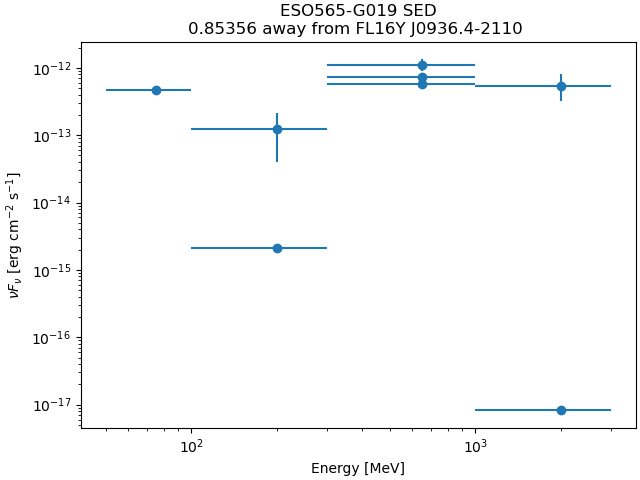

Values plotted in this chart, from the file beside it:
band_index, e_min_MeV, e_max_MeV, flux_ph_cm2_s, fluxerr_lo, fluxerr_hi, nuFnu_erg_cm2_s, nuFnuerr_lo, nuFnuerr_hi
0, 50.0, 100.0, 2.7129468e-09, nan, 4.2139563e-09, 4.673425e-13, nan, 7.2591206e-13
1, 100.0, 300.0, 7.495099e-12, nan, 7.5722617e-10, 2.0897002e-15, nan, 2.1112138e-13
2, 100.0, 300.0, 1.600064e-10, -1.092415e-10, 1.1498556e-10, 1.250148e-13, 8.5351614e-14, 8.983951e-14
3, 300.0, 1000, 2.2241925e-10, -3.3734664e-11, 3.4902643e-11, 5.7087717e-13, 8.65858e-14, 8.958363e-14
4, 300.0, 1000, 1.02888996e-10, -1.5571835e-11, 1.6870411e-11, 7.266462e-13, 1.0997498e-13, 1.1914607e-13
5, 300.0, 1000, 4.649583e-11, -8.811492e-12, 9.961927e-12, 1.0971737e-12, 2.0792696e-13, 2.3507409e-13
6, 1000, 3000, 8.281846e-12, -3.2657288e-12, 4.2699616e-12, 5.3031684e-13, 2.0911654e-13, 2.7342123e-13
7, 1000, 3000, 6.907263e-17, nan, 2.3019473e-12, 8.203544e-18, nan, 2.7339518e-13
